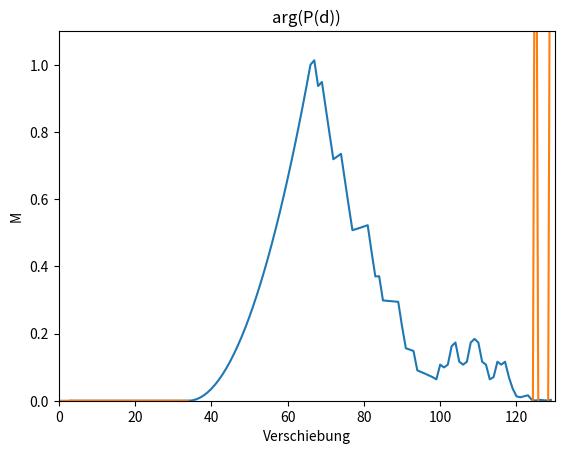

The matplotlib source for this figure:
#!/usr/bin/env python3
# -*- coding: utf-8 -*-
"""
Created on Wed Apr 26 16:00:06 2017

[redacted]
"""
import numpy as np
import matplotlib.pyplot as plt 

L = 64   # Anzahl Punkte in der DFT
pn1 = np.random.choice([-np.sqrt(2), np.sqrt(2)], L//2) # erste PN Sequenz -sqrt(2) oder +sqrt(2)
pn2 = np.random.choice([-1, 1], L)  # zweite PN Sequenz -1 oder +1
s1=np.concatenate((pn1,pn1))
s2=pn2
s = np.concatenate((s1, s2))


#f = np.linspace(-0.5, 0.5, L, endpoint=False)
#S1 = np.abs(np.fft.fftshift(np.fft.fft(s[:L])))**2
#plt.plot(f, np.abs(S1))
#plt.title("|S1|"); plt.xlabel("Normierte Frequenz"); plt.xlim([-0.5, 0.5])
#plt.show()
#
#S2 = np.abs(np.fft.fftshift(np.fft.fft(s[L+2*n_CP:])))**2
#plt.plot(f, np.abs(S2))
#plt.title("|S2|"); plt.xlabel("Normierte Frequenz"); plt.xlim([-0.5, 0.5])
#plt.show()
f_off=23.7
t_off=66



r =s

# Frequenzoffset
r_off= r*np.exp(1j*2*np.pi*f_off*np.arange(len(r))/L)

# Zeitoffset
r = np.concatenate((np.zeros((t_off,), dtype=complex), r_off))


Pd = np.asarray([np.sum(np.conj(r[i:i+L//2])*r[i+L//2:i+L]) for i in range(len(r)-L)])
Rd = np.asarray([np.sum(np.abs(r[i+L//2:i+L])**2) for i in range(len(r) - L)])
M = np.abs(Pd/Rd)**2
print(np.argmax(M[60:]))



plt.plot(np.abs(M)); plt.ylabel("M"); plt.xlabel("d [Samples]"); plt.xlim([0, len(M)]); plt.ylim([0,1.1]); plt.title("M(d)"); plt.show()
plt.plot(np.angle(Pd)); plt.title("arg(P(d))"); plt.xlabel("Verschiebung"); plt.xlim([0, len(M)]); plt.show()
#OFDM symbole erzeugen